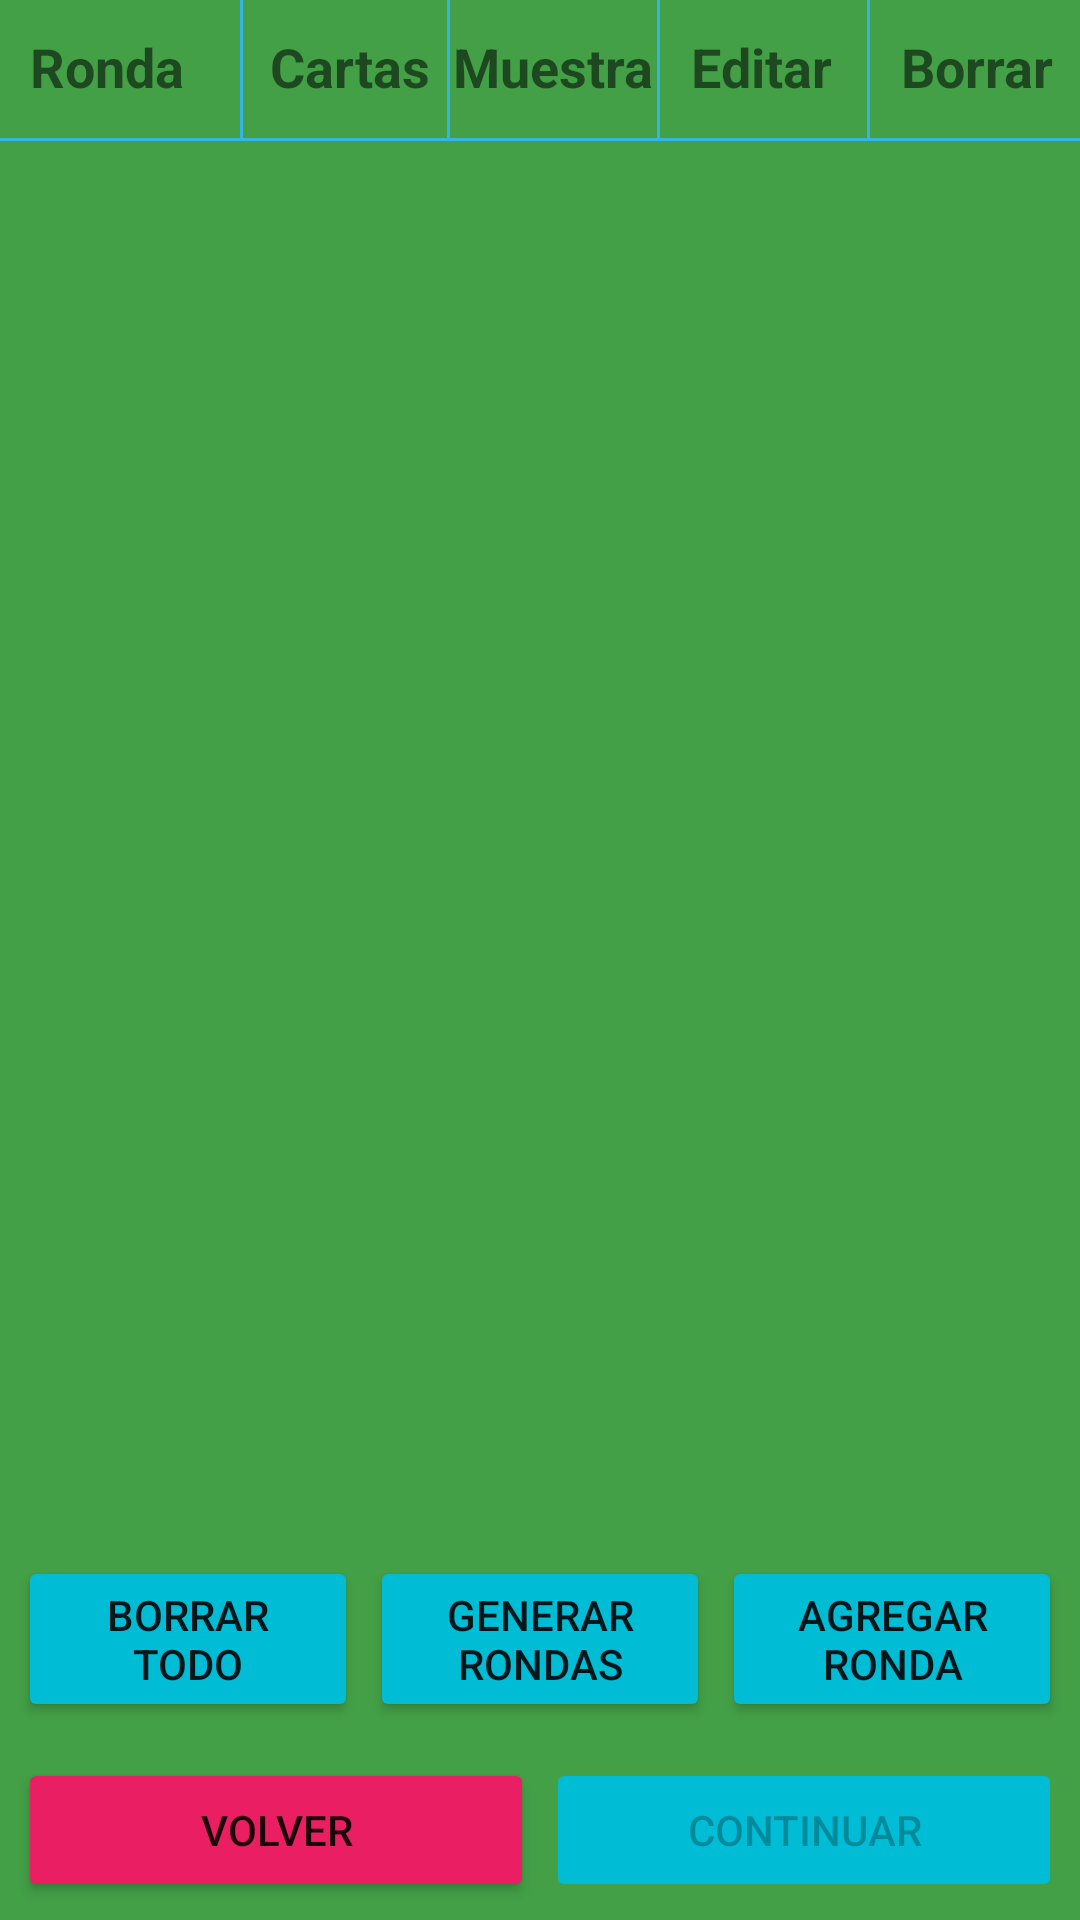

Layout XML and referenced resources for this Android screen:
<!-- AndroidManifest.xml: application theme Theme.Bazas -->
<!-- res/layout/fragment__set__rounds.xml -->
<?xml version="1.0" encoding="utf-8"?>
<FrameLayout xmlns:android="http://schemas.android.com/apk/res/android"
    xmlns:tools="http://schemas.android.com/tools"
    android:layout_width="match_parent"
    android:layout_height="match_parent"
    tools:context=".gameSettings.Fragment_Set_Rounds"
    android:background="@color/background_color">

    <RelativeLayout
        android:layout_width="match_parent"
        android:layout_height="match_parent">

        <RelativeLayout
            android:id="@+id/table_top"
            android:layout_width="match_parent"
            android:layout_height="wrap_content">

            <TextView
                android:id="@+id/round_number"
                android:layout_width="wrap_content"
                android:layout_height="wrap_content"
                android:textSize="18dp"
                android:text="Ronda"
                android:layout_marginTop="10dp"
                android:layout_marginLeft="10dp"
                android:textStyle="bold" />

            <View
                android:id="@+id/divider1"
                android:layout_width="1dp"
                android:layout_marginLeft="80dp"
                android:layout_height="46dp"
                android:background="@android:color/holo_blue_light" />

            <TextView
                android:id="@+id/quantity_of_cards"
                android:layout_width="wrap_content"
                android:layout_height="wrap_content"
                android:textSize="18dp"
                android:text="Cartas"
                android:layout_marginTop="10dp"
                android:layout_marginLeft="90dp"
                android:textStyle="bold" />

            <View
                android:id="@+id/divider2"
                android:layout_width="1dp"
                android:layout_alignParentRight="true"
                android:layout_marginRight="210dp"
                android:layout_height="46dp"
                android:background="@android:color/holo_blue_light" />

            <TextView
                android:id="@+id/text_visibility"
                android:layout_width="wrap_content"
                android:layout_height="wrap_content"
                android:textSize="18dp"
                android:text="Muestra"
                android:layout_toLeftOf="@id/divider3"
                android:layout_marginRight="1dp"
                android:layout_marginTop="10dp"
                android:textStyle="bold" />


            <View
                android:id="@+id/divider3"
                android:layout_width="1dp"
                android:layout_alignParentRight="true"
                android:layout_marginRight="140dp"
                android:layout_height="46dp"
                android:background="@android:color/holo_blue_light" />


            <TextView
                android:id="@+id/text_edit"
                android:layout_width="wrap_content"
                android:layout_height="wrap_content"
                android:textSize="18dp"
                android:text="Editar"
                android:layout_toRightOf="@id/divider2"
                android:layout_marginLeft="-130dp"
                android:layout_marginTop="10dp"
                android:textStyle="bold" />

            <View
                android:id="@+id/divider4"
                android:layout_width="1dp"
                android:layout_alignParentRight="true"
                android:layout_marginRight="70dp"
                android:layout_height="46dp"
                android:background="@android:color/holo_blue_light" />

            <TextView
                android:id="@+id/text_delete"
                android:layout_width="wrap_content"
                android:layout_height="wrap_content"
                android:textSize="18dp"
                android:text="Borrar"
                android:layout_toRightOf="@id/divider2"
                android:layout_marginLeft="-60dp"
                android:layout_marginTop="10dp"
                android:textStyle="bold" />

            <View
                android:id="@+id/dividerbottom"
                android:layout_width="match_parent"
                android:layout_height="1dp"
                android:layout_alignParentRight="true"
                android:layout_marginTop="46dp"
                android:background="@android:color/holo_blue_light" />


        </RelativeLayout>


        <ListView
            android:id="@+id/rounds_list"
            android:layout_width="match_parent"
            android:layout_height="match_parent"
            android:layout_below="@id/table_top"
            android:layout_above="@id/linearLayout_set_rounds_buttons"
            android:divider="@android:color/holo_blue_light"
            android:dividerHeight="1dp"/>


        <LinearLayout
            android:id="@+id/linearLayout_set_rounds_buttons"
            android:layout_width="match_parent"
            android:layout_height="wrap_content"
            android:orientation="horizontal"
            android:gravity="center_horizontal"
            android:layout_above="@+id/linearLayout1"
            android:padding="6dp"
            android:weightSum="3">

            <Button
                android:id="@+id/button_delete_all"
                android:layout_width="0dp"
                android:layout_height="wrap_content"
                android:layout_alignParentBottom="true"
                android:textSize="14dp"
                android:text="Borrar todo"
                android:layout_marginRight="2dp"
                android:backgroundTint="@color/teal_200"
                android:layout_weight="1"
                />
            <Button
                android:id="@+id/button_generate_rounds"
                android:layout_width="0dp"
                android:layout_height="wrap_content"
                android:layout_alignParentBottom="true"
                android:textSize="14dp"
                android:text="Generar Rondas"
                android:layout_marginLeft="2dp"
                android:layout_marginRight="2dp"
                android:backgroundTint="@color/teal_200"
                android:layout_weight="1"
                />

            <Button
                android:id="@+id/button_add_round"
                android:layout_width="0dp"
                android:layout_height="wrap_content"
                android:layout_alignParentBottom="true"
                android:textSize="14dp"
                android:text="Agregar ronda"
                android:layout_marginLeft="2dp"
                android:backgroundTint="@color/teal_200"
                android:layout_weight="1"
                />

        </LinearLayout>

        <LinearLayout
            android:id="@+id/linearLayout1"
            android:layout_width="match_parent"
            android:layout_height="wrap_content"
            android:orientation="horizontal"
            android:gravity="center_horizontal"
            android:layout_alignParentBottom="true"
            android:padding="6dp"
            android:weightSum="2">

            <Button
                android:id="@+id/back_button"
                android:layout_width="0dp"
                android:layout_height="wrap_content"
                android:layout_alignParentBottom="true"
                android:text="volver"
                android:layout_marginRight="2dp"
                android:backgroundTint="@color/red"
                android:layout_weight="1"
                />
            <Button
                android:id="@+id/continue_button"
                android:layout_width="0dp"
                android:layout_height="wrap_content"
                android:layout_alignParentBottom="true"
                android:text="continuar"
                android:layout_marginLeft="2dp"
                android:layout_weight="1"
                android:backgroundTint="@color/teal_200"
                android:enabled="false"
                />

        </LinearLayout>






    </RelativeLayout>

</FrameLayout>
<!-- resources referenced by this layout -->
<resources>
  <color name="background_color">#43A047</color>
  <color name="red">#E91E63</color>
  <color name="teal_200">#00BCD4</color>
  <style name="Theme.Bazas" parent="Theme.MaterialComponents.DayNight.NoActionBar">
          
          <item name="colorPrimary">@color/teal_200</item>
          <item name="colorPrimaryVariant">@color/teal_700</item>
          <item name="colorOnPrimary">@color/white</item>
          
          <item name="colorSecondary">@color/teal_200</item>
          <item name="colorSecondaryVariant">@color/teal_700</item>
          <item name="colorOnSecondary">@color/black</item>
          
          <item name="android:statusBarColor" tools:targetApi="l">?attr/colorPrimaryVariant</item>
          
      </style>
  <color name="teal_700">#FF018786</color>
  <color name="white">#FFFFFFFF</color>
  <color name="black">#FF000000</color>
</resources>
